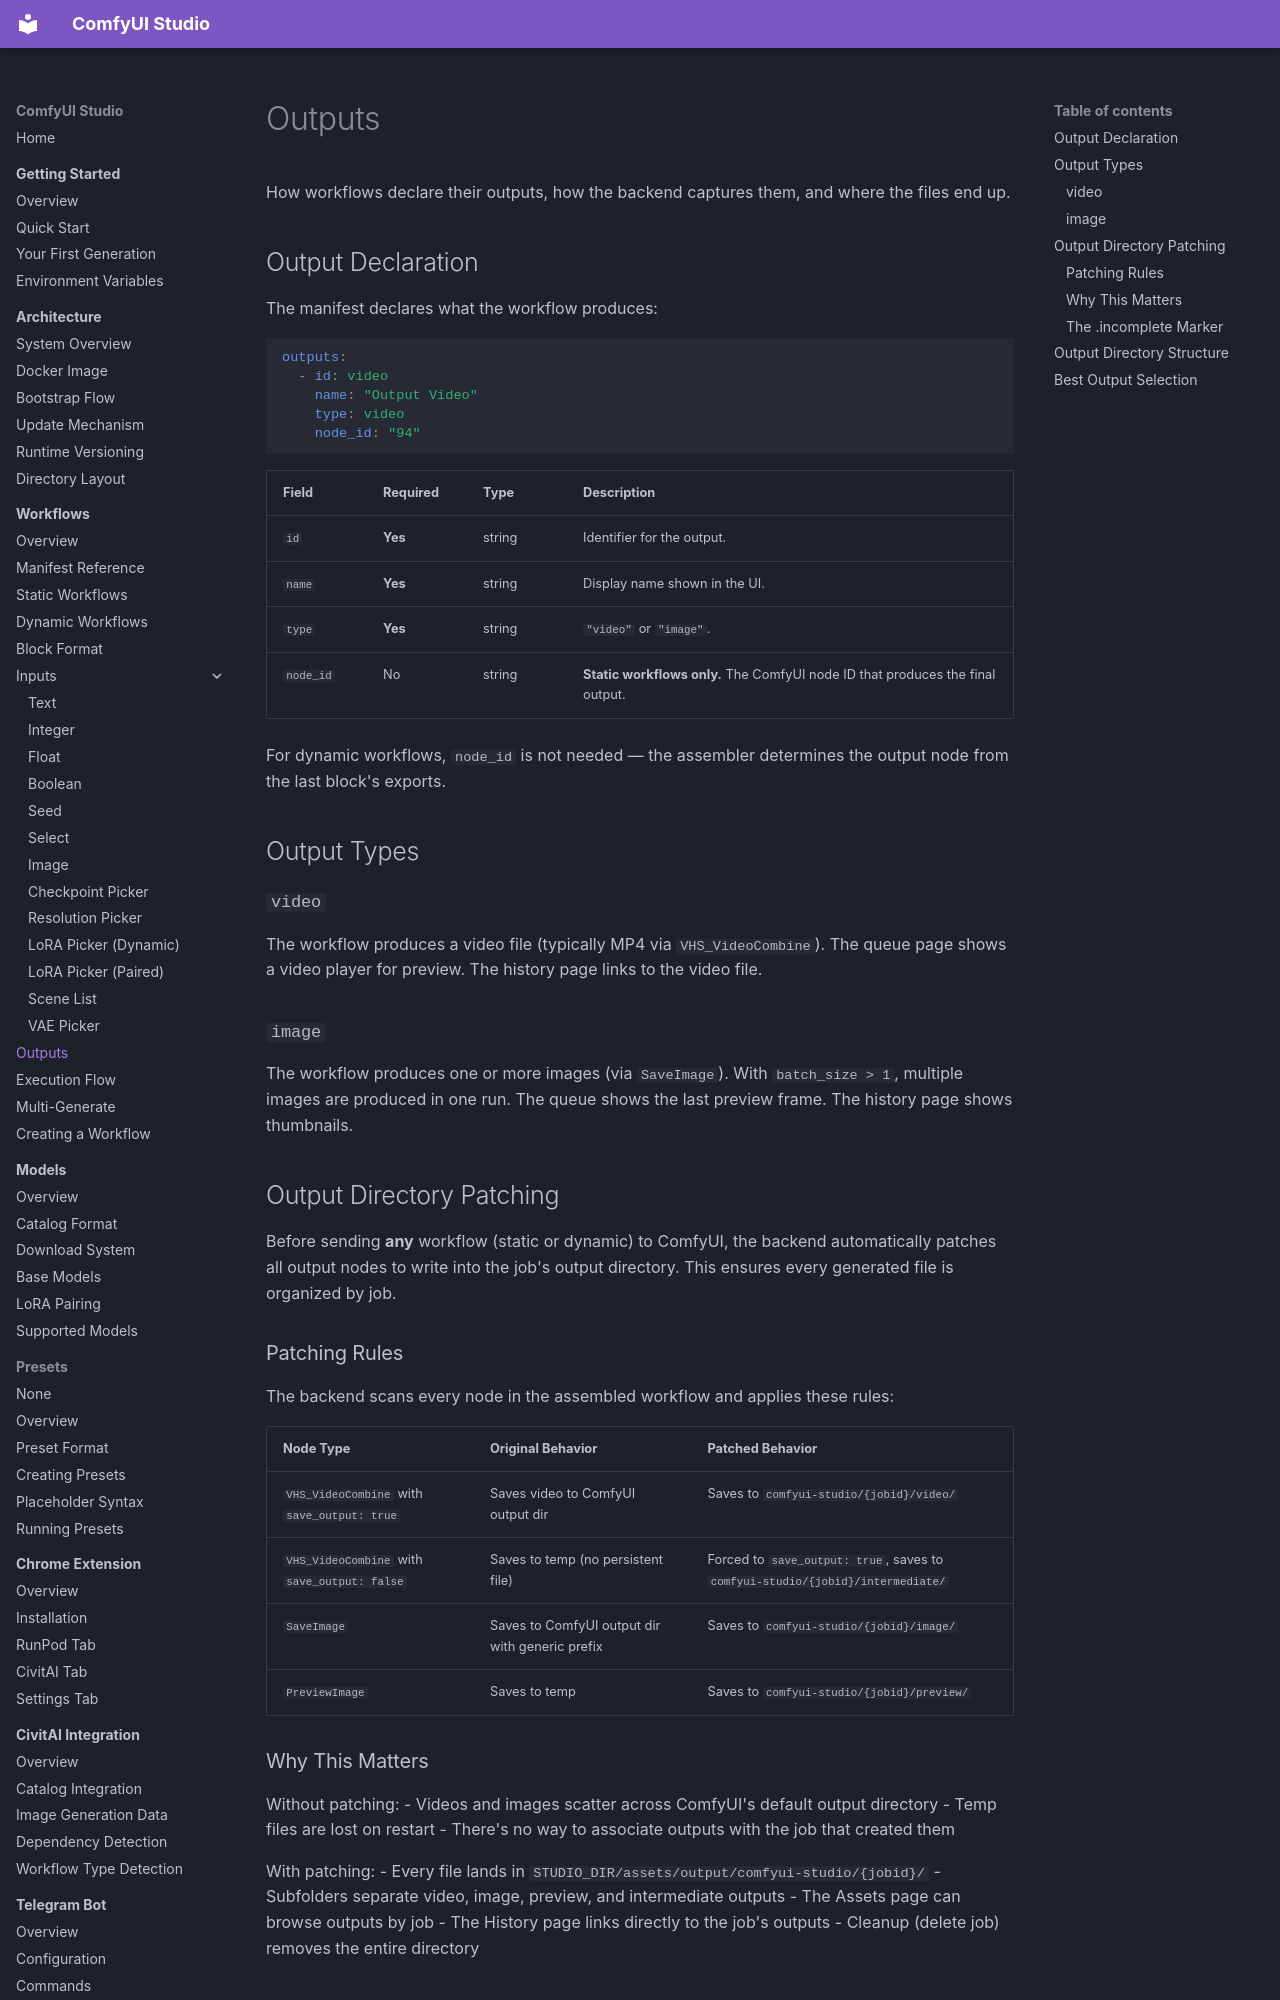

repository: diego-devita/comfyui-studio · page: workflows/outputs/index.html · generator: mkdocs

# Outputs

How workflows declare their outputs, how the backend captures them, and where the files end up.

## Output Declaration

The manifest declares what the workflow produces:

```yaml
outputs:
  - id: video
    name: "Output Video"
    type: video
    node_id: "94"
```

| Field | Required | Type | Description |
|-------|----------|------|-------------|
| `id` | **Yes** | string | Identifier for the output. |
| `name` | **Yes** | string | Display name shown in the UI. |
| `type` | **Yes** | string | `"video"` or `"image"`. |
| `node_id` | No | string | **Static workflows only.** The ComfyUI node ID that produces the final output. |

For dynamic workflows, `node_id` is not needed — the assembler determines the output node from the last block's exports.

## Output Types

### `video`

The workflow produces a video file (typically MP4 via `VHS_VideoCombine`). The queue page shows a video player for preview. The history page links to the video file.

### `image`

The workflow produces one or more images (via `SaveImage`). With `batch_size > 1`, multiple images are produced in one run. The queue shows the last preview frame. The history page shows thumbnails.

## Output Directory Patching

Before sending **any** workflow (static or dynamic) to ComfyUI, the backend automatically patches all output nodes to write into the job's output directory. This ensures every generated file is organized by job.

### Patching Rules

The backend scans every node in the assembled workflow and applies these rules:

| Node Type | Original Behavior | Patched Behavior |
|-----------|-------------------|------------------|
| `VHS_VideoCombine` with `save_output: true` | Saves video to ComfyUI output dir | Saves to `comfyui-studio/{jobid}/video/` |
| `VHS_VideoCombine` with `save_output: false` | Saves to temp (no persistent file) | Forced to `save_output: true`, saves to `comfyui-studio/{jobid}/intermediate/` |
| `SaveImage` | Saves to ComfyUI output dir with generic prefix | Saves to `comfyui-studio/{jobid}/image/` |
| `PreviewImage` | Saves to temp | Saves to `comfyui-studio/{jobid}/preview/` |
